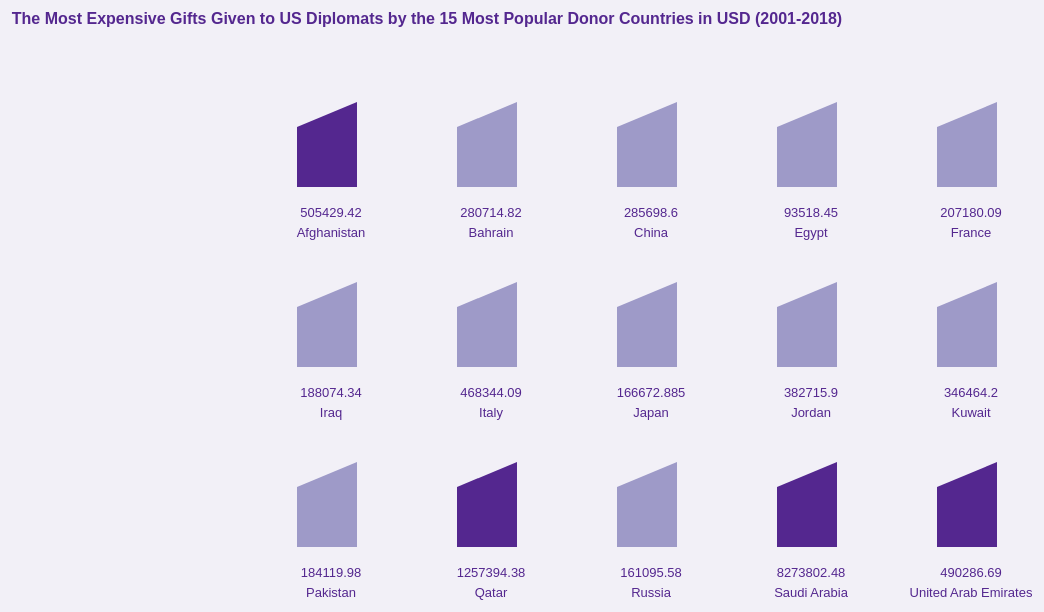
D3 v7 page, settled after 480 driven frames (8 s of simulated time); the page loaded 1 data file(s).



            // get csv data
            d3.csv("./UPDATED_min_max_us_diplomat_gifts.csv").then(dataset => {
                dataset.forEach(d => {
                    console.log(d)
                    d.donor_country = d.donor_country;
                    d.max_gift_description = d.max_gift_description;
                    d.max_gift_donor = d.max_gift_donor;
                    d.max_gift_recipient = d.max_gift_recipient;
                    d.max_gift_value_usd = d.max_gift_value_usd;
                    d.max_gift_year_received = d.max_gift_year_received;
                    d.min_gift_description = d.min_gift_description;
                    d.min_gift_donor = d.min_gift_donor;
                    d.min_gift_year_received = d.min_gift_year_received;
                    d.min_recipient = d.min_recipient;
                    d.min_value_usd = d.min_value_usd;
                    d.total_cost_gifts_received = d.total_cost_gifts_received;
                    d.total_gifts_given = d.total_gifts_given;

                })
                

                // most expensive gifts given to us diplomats by country
                const maxData = d3.max(dataset, d => d.max_gift_value_usd);
                console.log("max:",maxData);
                const max_minData = d3.min(dataset, d => d.max_gift_value_usd);
                console.log("min:",max_minData);


                // the lowest value gifts given to us diplomats by 15 most popular donor countries 
                const min_max_data = d3.max(dataset, d => d.min_value_usd)
                const min_data = d3.min(dataset, d => d.min_value_usd)


                // color using scales , d3 min and max by max value_usd 
                const myColor = d3.scaleQuantize()
                                .domain([max_minData, maxData])
                                .range(["#9e9ac8", "#756bb1", "#54278f"]);
                

                // Couldnt figure out how to load a svg to d3 https://www.fabiofranchino.com/blog/how-to-inject-external-svg-with-d3/

                const gifts_icon = d3.xml("./gift-icon.svg");
                const country_icon = d3.xml('./country-icon.svg');

                const giftGenerator = d3.line();
                const g_points = [
                [60,10],//This is the M point. The rest are Ls. 
                [60,95],
                [0,95],
                [0,60],
                [0,35],
                [60,10]
                ];

                const pathString = giftGenerator(g_points);
                const perRow = 5;
                const size = 160;
                const sizeY= 180;


                const div = d3.select("body")
                    .append("div")  // declare the tooltip div 
                    .attr("class", "tooltip")              // apply the 'tooltip' class
                    .style("opacity", 0);    


                const svg = d3.select("svg");

                // joining data to the groups 
                const g = svg.selectAll("g")
                            .data(dataset)
                            .enter()
                            .append("g")
                            .attr("transform", (d,i) => {
                                const x = (i % perRow + 2) * size;
                                const y = (Math.floor(i/perRow) +.60) * sizeY;
                                return "translate(" + [x,y] + ")";
                            })


                // append to the dom - creating a shape for each of the datapoints 
                g.append("path")
                .attr("d", pathString)
                .attr("fill", d=> myColor(d.max_gift_value_usd))
                .attr("stroke", "00441b")
                .attr("stroke-width", "0.75")
                .attr("pointer-events","visible")

                // https://stackoverflow.com/questions/67208402/cannot-get-d3-onmouseover-to-work
                .on("mouseover", function(event,d) {
                    div.transition()
                        .duration(200)
                        .style("opacity", .9);
                        div.html("<br/>" +" Gift Description: " +d.max_gift_description + "<br/> <br/>" +  "Recepient: " + d.max_gift_recipient)
                        .style("left", (event.pageX) + "px")
                        .style("top", (event.pageY - 28) + "px");
                    })
                .on("mouseout", function(d) {
                    div.transition()
                        .duration(500)
                        .style("opacity", 0.2);
                    });

                g.append("text")
                    .attr("x", size/5) //x coordinate
                    .attr("y", size - 40) //y coordinate
                    .attr("text-anchor", "middle") //horizontal text alignment 
                    .attr("dx", "2px")//x coordinate offset
                    .attr("dy", "5px") //y coordinate offset
                    .attr("class","labels")
                    .attr("fill", "#54278f")
                    .text(d => d.max_gift_value_usd)//the text 
                g.append("text")
                    .attr("x", size/5) //x coordinate
                    .attr("y", size - 20) //y coordinate
                    .attr("text-anchor", "middle") //horizontal text alignment 
                    .attr("dx", "2px")//x coordinate offset
                    .attr("dy", "5px") //y coordinate offset
                    .attr("class","labels")
                    .attr("fill", "#54278f")
                    .text(d => d.donor_country)//the text 
                
                svg.append("text")
                    .attr("x", 450) //x coordinate
                    .attr("y", 40) //y coordinate
                    .attr("text-anchor", "middle") //horizontal text alignment
                    .attr("fill", "#54278f")
                    .attr("class", "title")
                    .text("The Most Expensive Gifts Given to US Diplomats by the 15 Most Popular Donor Countries in USD (2001-2018)"); //the text 


                })
        

### data: UPDATED_min_max_us_diplomat_gifts.csv
donor_country, min_gift_donor, min_gift_description, min_recipient, min_value_usd, min_gift_year_received, max_gift_donor, max_gift_description, max_gift_recipient, max_gift_value_usd, max_gift_year_received, max_gift_value_usd, total_cost_gifts_received, total_gifts_given
Afghanistan, Abdul Rahim Wardak, Defense Minister, Is…, (1) Red and Black Woven Rug with White T…, AG Name and title of person accepting th…, 35, 2001, the President Gifts] Identity of foreign…, Woven wool Afghani carpet. Rec'd--6-Mar-…, White House Staff Member. LTG Lute, Doug…, 110000, 2018, 505429, 689296, 343
Bahrain, Abdulla H. Saif, Finance Minister, Gover…, (1) Plaque stating ``Bahrain Defense For…, Admiral Gary Roughead, Chief of Naval Op…, 120, 2001, The Kingdom of Bahrain, Wristwatch. Rec'd--6/21/ 2012. Est. Valu…, White House Staff Member. Hadley, Stephe…, 26450, 2018, 280715, 255087, 127
China, A delegation of Mayors and Senior Offici…, 10'' x 6'' x 6'' bronze statue. Rec'd--9…, Admiral Cecil Haney, Commander of the U.…, 1.4, 2001, Zhou Qiang, Secretary of Hunan of the Pr…, ``The Palace Museum'' yellow tie. Cerami…, White House Staff Member. Summers, Lawre…, 20000, 2018, 285699, 468378, 233
Egypt, Abd el Alim Mohamed Tamer, Egyptian CNO, 10" silver replica hookah, enclosed in b…, Admiral Edmund Giambastiani, Vice Chairm…, 85, 2001, Younis El Masri, Lieutenant General (Air…, Yellow alabaster bowl; sterling silver c…, White House Staff Member. Donilon, Thoma…, 10000, 2018, 93518, 222937, 111
France, Admiral Bernard Rogel and Mrs. Christine…, $2,700 Swiss Francs in cash. Rec'd--Nove…, Admiral Jonathan Greenert, US Navy, Chie…, 170, 2001, World Health Organization, International…, Wine: 6 bottles of 1990 Chateau Talbot S…, White House Staff Member Lisa Monaco, 15084, 2018, 207180, 227101, 113
Iraq, Abdul Qadir, Lieutenant General and Comm…, 1. Book: Mam jalal, From a Fredom Fighte…, Admiral Gary Roughead, Chief of Naval Op…, 25, 2004, Unknown Iraq Government Official, iPad. Case. Rec'd--4/9/ 2013. Est. Value…, White House Staff Member. Phee, Molly, 8500, 2017, 188074, 349550, 174
Italy, Admiral Bruno Branciforte, Chief of Staf…, 15'' white ceramic ``Liberty'' vase with…, ADM Vern E. Clark, Chief of Naval Operat…, 20, 2001, Vice Admiral Luigi Binelli Mantelli, Chi…, iPad. Rec'd--5/28/2010. Est. Value--$500…, White House Staff Member. Price, Daniel, 124000, 2018, 468344, 381364, 190
Japan, Admiral Eiji Yoshikawa, Chief of Staff, …, 16" x 27" framed Japanese calligraphy. R…, Adm. Thomas B. Fargo, Commander in Chief…, 1.325, 2001, Vice Admiral Masahiko Sugimoto, Commande…, Wristwatch. Rec'd--11/ 21/02. Est. Value…, White House Staff Member, Jo Handelsman, 14222, 2018, 166673, 261220, 130
Jordan, Abdulla II bin al Hussein, King of the H…, 1" x 7" x 9" Porcelain sculpture of Jord…, Abrams, Elliott, Special Assistant to th…, 50, 2001, Their Majesties The King and Queen of th…, iPod Touch; Incense Burner. Rec'd--10/23…, Yael Belkind, Assistant Manager of Blair…, 147000, 2018, 382716, 488467, 243
Kuwait, Ambassador Nasser al- Sabeeh, Assistant …, (1) Etienne Aigner designer watch A19211…, Admiral John Richardson, U.S. Navy, Chie…, 42, 2001, Unknown Kuwait Government Official, Women's Swiss watch by Vander Bauwede; S…, White House Staff Member. Wainstein, Ken, 42000, 2017, 346464, 295321, 147
Pakistan, Admiral Asif Sandila, Chief of Naval Sta…, 109'' x 150'' Pakistani carpet with oval…, Admiral Gary Roughead, US Navy, Chief of…, 100, 2001, The Honorable Farooq H. Naek, Minister o…, Woven wool Pakistani carpet. Rec'd--27-F…, White House Staff Member. Jones, James, 23615, 2018, 184120, 377703, 188
Qatar, Abdulla Bin Saud Al- Thani, Governor of …, 100 Riyal, 92% gold coin, 17 grams. Rec'…, A Department of Defense Employee, 7, 2001, Unknown Qatar Government Official, Wristwatch. Rec'd--4/11/ 2012. Est. Valu…, Winston Whittington, Special Agent-- Dip…, 110000, 2018, 1257394, 762271, 379
Russia, Admiral Vladimir Sergeevich Vysotskiy, R…, 1. Vel Statue of St. George slaying the …, Admiral Gary Roughead, US Navy, Chief of…, 40, 2001, Valentina Matviyenko, Chairman of the Fe…, ``Russian Field'' specially commissioned…, White House Staff Member Summers, Larry, 45000, 2018, 161096, 232885, 116
Saudi Arabia, Abdallah bin Abd al- Aziz Al Saud, Crown…, (1) His and Hers black and white watches…, Admiral Gary Roughead, Chief of Naval Op…, 48, 2001, Yahya, Yahya, Business/ PR Director, Sau…, Wristwatches (2)--His and hers Bulgari w…, White House Staff Member. Yanes, Raul, 1000000, 2018, 8273802, 749699, 373
United Arab Emirates, Brig Staff Pilot Khalid bin Abdullah Mub…, $1,500 United States dollars. Rec'd--8/1…, Admiral Gary Roughead, U.S. Navy, Chief …, 1.65, 2001, United Arab Emirates, iPhone 7. Rec'd--12/7/ 2016. Est. Value-…, William C. Aseltine, Naval Justice Schoo…, 86500, 2018, 490287, 404192, 201